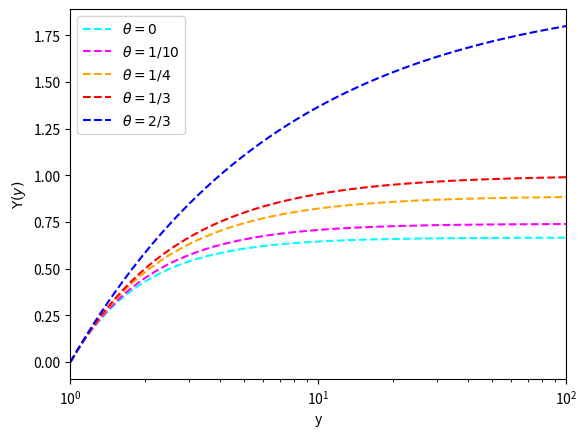

Recreate this plot in Python.
import numpy as np
import matplotlib.pyplot as plt
from scipy.integrate import quad


def term2(y, w):
    kRs = 10
    ck = 0.000791572
    pre_all = 2 * (y**((3*w-3)/2)-1)/(3*w-3)
    nuo = (np.cos(2 * np.pi / (1 + 3 * w)) - np.cos((3 * np.pi * w - np.pi) / (1 + 3 * w))) ** 2
    cmc = -2 * np.cos(
        (3 * ck * np.pi * w - 2 * kRs * y ** ((1 + 3 * w) / 2)) / (
                ck + 3 * ck * w))
    cmc2 = 2 * np.sin((ck * np.pi - 2 * kRs * y ** ((1 + 3 * w) / 2)) / (ck + 3 * ck * w))
    A = np.pi / 4 * (1 + (6 - 6 * w) / (6 * w + 2))
    Aprime = np.pi / 4 * (1 + (6 * w - 6) / (6 * w + 2))
    y2 = ((cmc ** 2 + cmc2 ** 2) - 2*cmc * cmc2* np.cos(A - Aprime))
    deo = y2
    return deo * pre_all / nuo


y_list = np.linspace(1., 100, 3000)
w = [0, 1/10, 1/4, 1/3, 2/3]
plt.plot(y_list, term2(y_list, w[0]), 'cyan', linestyle='--')
plt.plot(y_list, term2(y_list, w[1]), 'fuchsia',linestyle='--')
plt.plot(y_list, term2(y_list, w[2]), 'orange',linestyle='--')
plt.plot(y_list, term2(y_list, w[3]), 'r',linestyle='--')
plt.plot(y_list, term2(y_list, w[4]), 'b',linestyle='--')
plt.legend([r'$\theta = 0$',r'$\theta = 1/10$', r'$\theta = 1/4$', r'$\theta = 1/3$', r'$\theta = 2/3$'])
plt.xlim(1, 100)
# plt.title(r'$\Upsilon$ for arbitrary expansion rate')
plt.xlabel('y')
plt.ylabel(r'$\Upsilon(y)$')
plt.xscale('log')
plt.show()

